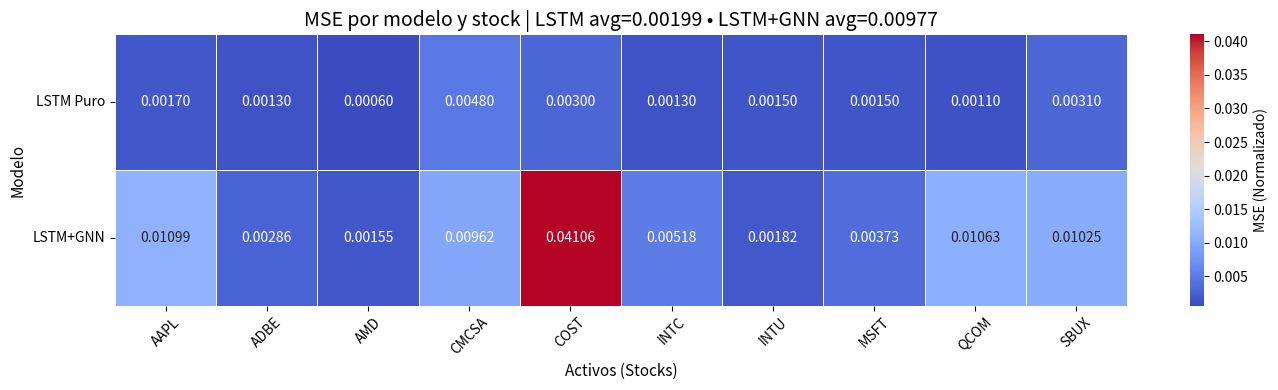

Recreate this plot in Python.
import matplotlib.pyplot as plt
import seaborn as sns
import pandas as pd
import numpy as np

def generar_heatmap_comparativo():
    # PREPARACIÓN DE DATOS
    
    # Lista de Tickers ordenados alfabéticamente para consistencia
    tickers = sorted(['AAPL', 'ADBE', 'AMD', 'CMCSA', 'COST', 'INTC', 'INTU', 'MSFT', 'QCOM', 'SBUX'])
    
    #  LSTM (Línea Base)
    lstm_data = {
        'AAPL': 0.0017, 'MSFT': 0.0015, 'CMCSA': 0.0048, 'COST': 0.0030, 
        'QCOM': 0.0011, 'ADBE': 0.0013, 'SBUX': 0.0031, 'INTU': 0.0015, 
        'AMD': 0.0006, 'INTC': 0.0013
    }

    # MODELO
    my_model_data = {
        'AAPL':  0.01099,
        'ADBE':  0.00286,
        'AMD':   0.00155,
        'CMCSA': 0.00962,
        'COST':  0.04106, 
        'INTC':  0.00518,
        'INTU':  0.00182,
        'MSFT':  0.00373,
        'QCOM':  0.01063,
        'SBUX':  0.01025
    }

    # Crear listas ordenadas
    data_lstm = [lstm_data[t] for t in tickers]
    data_gnn  = [my_model_data[t] for t in tickers]

    # Calcular promedios para el título
    avg_lstm = np.mean(data_lstm)
    avg_gnn = np.mean(data_gnn)

    # Crear DataFrame para Seaborn
    df = pd.DataFrame([data_lstm, data_gnn], 
                      columns=tickers, 
                      index=["LSTM Puro", "LSTM+GNN"])

    # GENERACIÓN DEL GRÁFICO
    plt.figure(figsize=(14, 4)) # Formato ancho como el de la imagen
    
    # Usamos coolwarm (Azul=Bajo Error, Rojo=Alto Error)
    # vmin y vmax ayudan a que el contraste sea visible, dado que COST tiene un error muy alto (0.04)
    # ajustamos vmax un poco para que no todo lo demás se vea azul oscuro.
    ax = sns.heatmap(df, 
                     annot=True,       # Escribir los números
                     fmt=".5f",        # 5 decimales
                     cmap="coolwarm",  # Mapa de color Azul-Rojo
                     linewidths=.5,    # Líneas entre celdas
                     cbar_kws={'label': 'MSE (Normalizado)'})

    # Título dinámico
    plt.title(f"MSE por modelo y stock | LSTM avg={avg_lstm:.5f} • LSTM+GNN avg={avg_gnn:.5f}", fontsize=14)
    
    # Ajustes de etiquetas
    plt.xlabel("Activos (Stocks)", fontsize=11)
    plt.ylabel("Modelo", fontsize=11)
    
    # Rotar los nombres de los tickers para que se lean bien
    plt.xticks(rotation=45)
    plt.yticks(rotation=0) 
    
    plt.tight_layout()
    
    # Guardar y Mostrar
    filename = "comparacion_heatmap_final.png"
    plt.savefig(filename, dpi=300)
    print(f"Gráfico guardado como: {filename}")
    plt.show()

if __name__ == "__main__":
    generar_heatmap_comparativo()